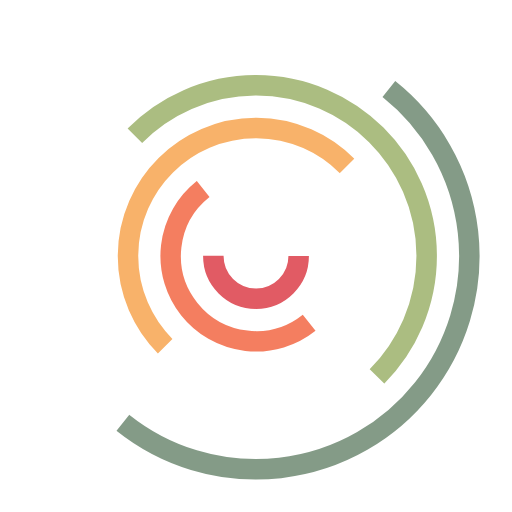
t = 0.00 s
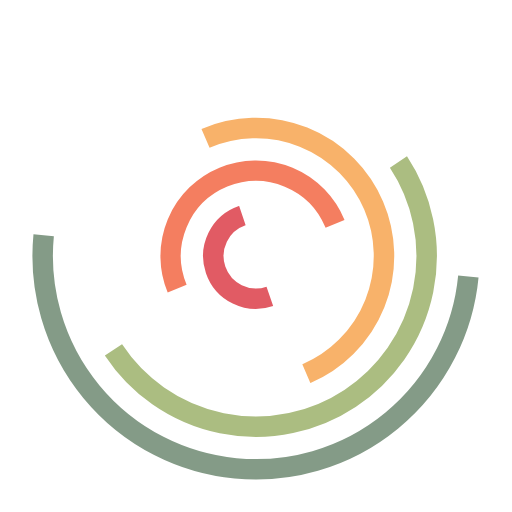
t = 0.25 s
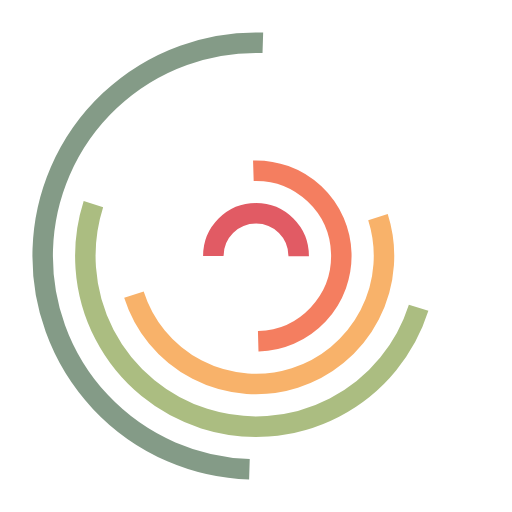
t = 0.50 s
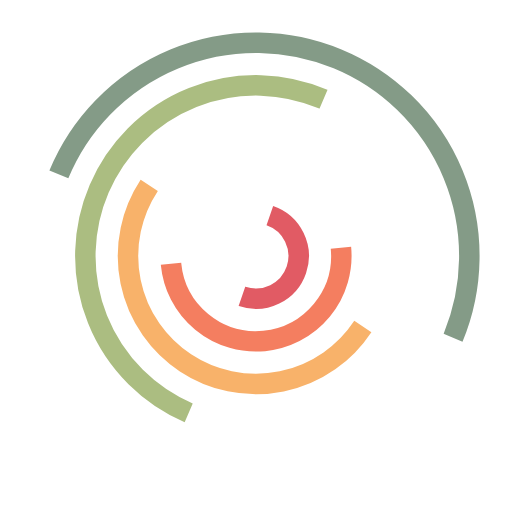
t = 0.75 s

The animated SVG that drew these frames (rendered in a browser with its animation timeline set to each time). Animation: 5 SMIL elements (animateTransform=5); one cycle of 1.00 s, repeats indefinitely.

<svg xmlns="http://www.w3.org/2000/svg" xmlns:xlink="http://www.w3.org/1999/xlink" style="margin:auto;background:#fff;display:block;" width="200px" height="200px" viewBox="0 0 100 100" preserveAspectRatio="xMidYMid">
    <g transform="translate(50,50)"><circle cx="0" cy="0" r="8.333333333333334" fill="none" stroke="#e15b64" stroke-width="4" stroke-dasharray="26.179938779914945 26.179938779914945">
    <animateTransform attributeName="transform" type="rotate" values="0 0 0;360 0 0" times="0;1" dur="1s" calcMode="spline" keySplines="0.2 0 0.8 1" begin="0" repeatCount="indefinite"></animateTransform>
    </circle><circle cx="0" cy="0" r="16.666666666666668" fill="none" stroke="#f47e60" stroke-width="4" stroke-dasharray="52.35987755982989 52.35987755982989">
    <animateTransform attributeName="transform" type="rotate" values="0 0 0;360 0 0" times="0;1" dur="1s" calcMode="spline" keySplines="0.2 0 0.8 1" begin="-0.2" repeatCount="indefinite"></animateTransform>
    </circle><circle cx="0" cy="0" r="25" fill="none" stroke="#f8b26a" stroke-width="4" stroke-dasharray="78.53981633974483 78.53981633974483">
    <animateTransform attributeName="transform" type="rotate" values="0 0 0;360 0 0" times="0;1" dur="1s" calcMode="spline" keySplines="0.2 0 0.8 1" begin="-0.4" repeatCount="indefinite"></animateTransform>
    </circle><circle cx="0" cy="0" r="33.333333333333336" fill="none" stroke="#abbd81" stroke-width="4" stroke-dasharray="104.71975511965978 104.71975511965978">
    <animateTransform attributeName="transform" type="rotate" values="0 0 0;360 0 0" times="0;1" dur="1s" calcMode="spline" keySplines="0.2 0 0.8 1" begin="-0.6" repeatCount="indefinite"></animateTransform>
    </circle><circle cx="0" cy="0" r="41.666666666666664" fill="none" stroke="#849b87" stroke-width="4" stroke-dasharray="130.89969389957471 130.89969389957471">
    <animateTransform attributeName="transform" type="rotate" values="0 0 0;360 0 0" times="0;1" dur="1s" calcMode="spline" keySplines="0.2 0 0.8 1" begin="-0.8" repeatCount="indefinite"></animateTransform>
    </circle></g>
</svg>